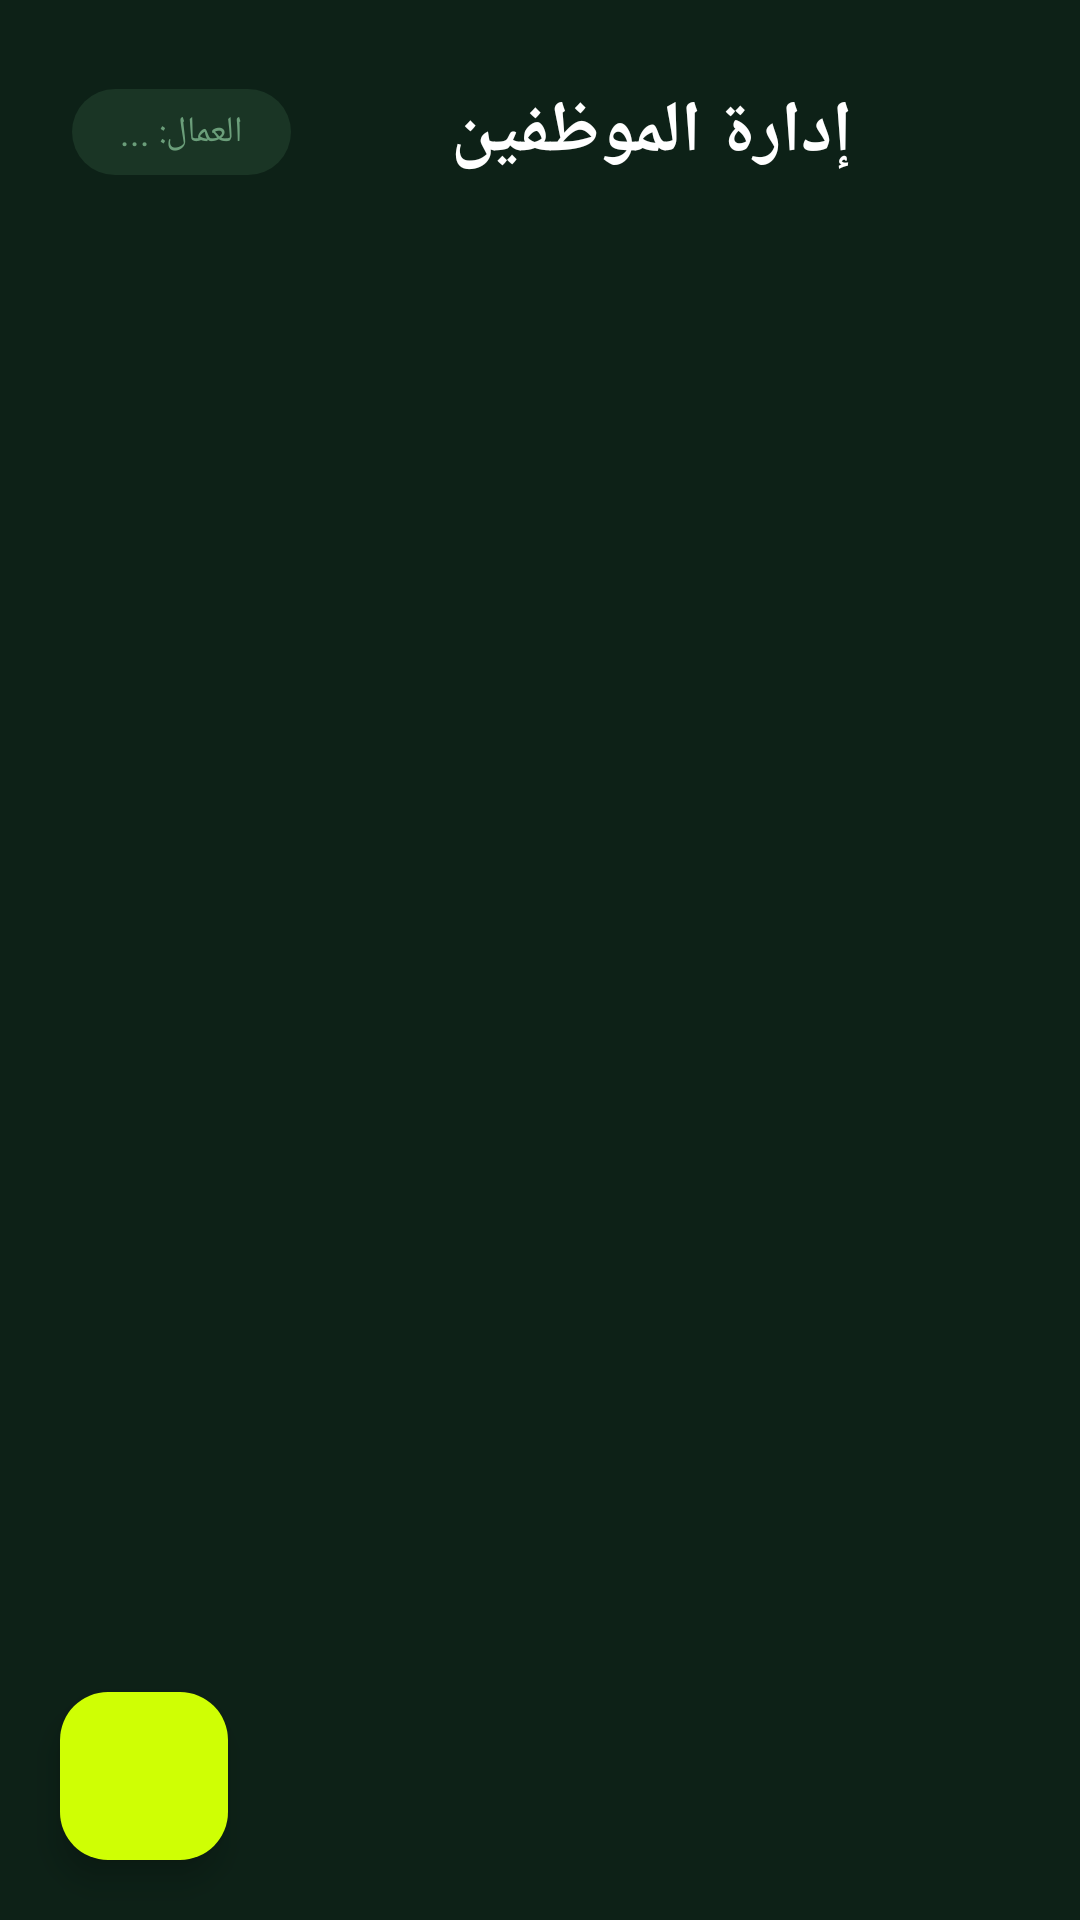

The Android layout XML behind this screen, and the referenced resources:
<!-- AndroidManifest.xml: application theme Theme.SajilAlDuyun -->
<!-- res/layout/activity_manage_workers.xml -->
<?xml version="1.0" encoding="utf-8"?>
<LinearLayout
    xmlns:android="http://schemas.android.com/apk/res/android"
    xmlns:app="http://schemas.android.com/apk/res-auto"
    android:layout_width="match_parent"
    android:layout_height="match_parent"
    android:background="@color/background"
    android:layoutDirection="rtl"
    android:orientation="vertical">

    
    <LinearLayout
        android:layout_width="match_parent"
        android:layout_height="wrap_content"
        android:orientation="horizontal"
        android:padding="24dp"
        android:paddingTop="48dp"
        android:gravity="center_vertical">

        <ImageButton
            android:id="@+id/btnBack"
            android:layout_width="40dp"
            android:layout_height="40dp"
            android:src="@drawable/ic_arrow_back"
            android:background="?attr/selectableItemBackgroundBorderless"
            android:contentDescription="رجوع"
            app:tint="@color/text_primary"
            android:layout_marginEnd="12dp"/>

        <TextView
            android:layout_width="0dp"
            android:layout_height="wrap_content"
            android:layout_weight="1"
            android:text="إدارة الموظفين"
            android:textColor="@color/text_primary"
            android:textSize="24sp"
            android:textStyle="bold"/>

        <TextView
            android:id="@+id/tvWorkerCount"
            android:layout_width="wrap_content"
            android:layout_height="wrap_content"
            android:paddingHorizontal="16dp"
            android:paddingVertical="6dp"
            android:background="@drawable/bg_pill"
            android:backgroundTint="@color/status_active_bg"
            android:text="العمال: ..."
            android:textColor="@color/text_secondary"
            android:textSize="12sp"/>
    </LinearLayout>

    
    <FrameLayout
        android:layout_width="match_parent"
        android:layout_height="0dp"
        android:layout_weight="1">

        
        <LinearLayout
            android:id="@+id/layoutLoading"
            android:layout_width="match_parent"
            android:layout_height="match_parent"
            android:gravity="center"
            android:orientation="vertical"
            android:visibility="gone">

            <ProgressBar
                android:layout_width="48dp"
                android:layout_height="48dp"
                android:indeterminateTint="@color/primary"/>
        </LinearLayout>

        
        <LinearLayout
            android:id="@+id/layoutError"
            android:layout_width="match_parent"
            android:layout_height="match_parent"
            android:gravity="center"
            android:orientation="vertical"
            android:visibility="gone">

            <TextView
                android:id="@+id/tvErrorMessage"
                android:layout_width="wrap_content"
                android:layout_height="wrap_content"
                android:text="حدث خطأ في الاتصال، تحقق من الإنترنت"
                android:textColor="@color/status_locked"
                android:textSize="15sp"
                android:gravity="center"/>

            <com.google.android.material.button.MaterialButton
                android:id="@+id/btnRetry"
                android:layout_width="wrap_content"
                android:layout_height="56dp"
                android:text="إعادة المحاولة"
                android:backgroundTint="@color/primary"
                android:textColor="@color/primary_on"
                app:cornerRadius="12dp"
                android:layout_marginTop="16dp"/>
        </LinearLayout>

        
        <TextView
            android:id="@+id/tvEmptyWorkers"
            android:layout_width="match_parent"
            android:layout_height="match_parent"
            android:gravity="center"
            android:text="لا يوجد عمال مسجلون.\nاضغط + لإضافة عامل جديد."
            android:textColor="@color/text_secondary"
            android:textSize="16sp"
            android:lineSpacingMultiplier="1.5"
            android:visibility="gone"/>

        
        <LinearLayout
            android:layout_width="match_parent"
            android:layout_height="match_parent"
            android:orientation="vertical">

            
            <androidx.recyclerview.widget.RecyclerView
                android:id="@+id/recyclerWorkers"
                android:layout_width="match_parent"
                android:layout_height="0dp"
                android:layout_weight="1"
                android:paddingHorizontal="16dp"
                android:paddingBottom="88dp"
                android:clipToPadding="false"/>

            
            <TextView
                android:id="@+id/tvWorkerHint"
                android:layout_width="match_parent"
                android:layout_height="wrap_content"
                android:text="اضغط + لإضافة موظف جديد"
                android:textColor="@color/status_active_bg"
                android:textSize="13sp"
                android:gravity="center"
                android:paddingBottom="24dp"
                android:visibility="gone"/>
        </LinearLayout>

        
        <com.google.android.material.floatingactionbutton.FloatingActionButton
            android:id="@+id/fabAddWorker"
            android:layout_width="wrap_content"
            android:layout_height="wrap_content"
            android:layout_gravity="bottom|end"
            android:layout_margin="20dp"
            android:src="@drawable/ic_add"
            android:contentDescription="إضافة عامل"
            app:backgroundTint="@color/primary"
            app:tint="@color/primary_on"/>

    </FrameLayout>

</LinearLayout>
<!-- resources referenced by this layout -->
<resources>
  <color name="background">#0D2117</color>
  <color name="primary">#CFFF04</color>
  <color name="primary_on">#0D2117</color>
  <color name="status_active_bg">#1A3525</color>
  <color name="status_locked">#FF4444</color>
  <color name="text_primary">#FFFFFF</color>
  <color name="text_secondary">#6B9E7A</color>
  <!-- drawable bg_pill (drawable) -->
  <?xml version="1.0" encoding="utf-8"?>
  <shape xmlns:android="http://schemas.android.com/apk/res/android"
      android:shape="rectangle">
      <corners android:radius="20dp"/>
      <solid android:color="#132B1E"/>
  </shape>
  <style name="Theme.SajilAlDuyun" parent="Theme.Material3.Dark.NoActionBar">
          <item name="colorPrimary">@color/primary</item>
          <item name="colorOnPrimary">@color/primary_on</item>
          <item name="colorSurface">@color/surface</item>
          <item name="colorOnSurface">@color/text_primary</item>
          <item name="android:colorBackground">@color/background</item>
          <item name="android:windowBackground">@color/background</item>
          <item name="colorSecondary">@color/primary</item>
          <item name="colorError">@color/status_locked</item>
      </style>
  <color name="surface">#132B1E</color>
</resources>
